Run: headless pygame with SDL's dummy video driver; simulated clock (each Clock.tick advances the game by its frame time, no real sleeping); random seed 0; keys injected as events and as key.get_pressed() state; mouse plan: one left click at the window centre at the start of phase 2, then a move to the lower-right quarter at the start of phase 3.
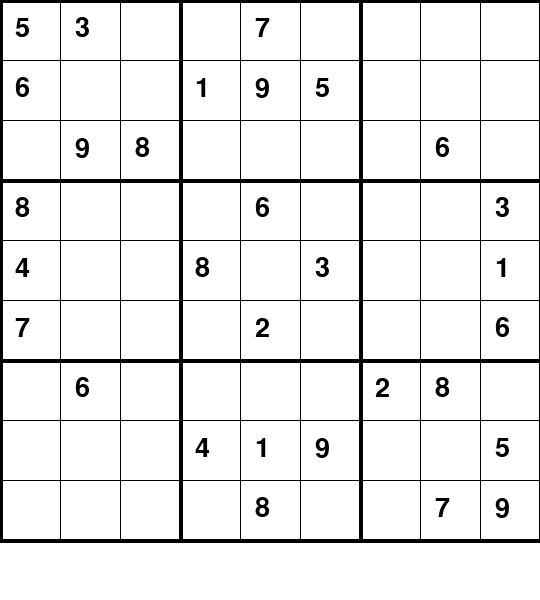
Frame 1 of 4 · flips 1–60 · no input
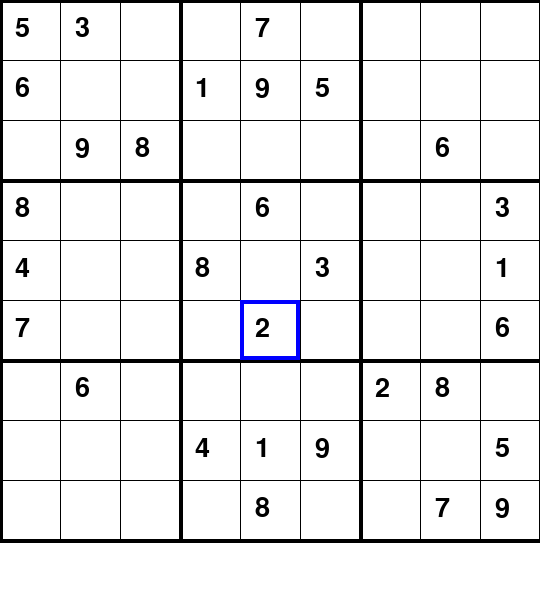
Frame 2 of 4 · flips 61–180 · clicked the window centre · tapped SPACE, RETURN · held RIGHT (→), D
Frame 3 of 4 · flips 181–300 · moved the mouse to the lower-right quarter · held DOWN (↓), S · screen unchanged from frame 2, image omitted
Frame 4 of 4 · flips 301–420 · held LEFT (←), A, UP (↑), W · screen unchanged from frame 3, image omitted

The pygame program that drew these frames:

import pygame
import time

pygame.init()

WIDTH, HEIGHT = 540, 600
win = pygame.display.set_mode((WIDTH, HEIGHT))
pygame.display.set_caption("Sudoku")

WHITE = (255, 255, 255)
BLACK = (0, 0, 0)
GREY = (128, 128, 128)
BLUE = (0, 0, 255)

font = pygame.font.SysFont("comicsans", 40)
small_font = pygame.font.SysFont("comicsans", 20)

board = [
    [5, 3, 0, 0, 7, 0, 0, 0, 0],
    [6, 0, 0, 1, 9, 5, 0, 0, 0],
    [0, 9, 8, 0, 0, 0, 0, 6, 0],
    [8, 0, 0, 0, 6, 0, 0, 0, 3],
    [4,  0, 0, 8, 0, 3, 0, 0, 1],
    [7, 0, 0, 0, 2, 0, 0, 0, 6],
    [0, 6, 0, 0, 0, 0, 2, 8, 0],
    [0, 0, 0, 4, 1, 9, 0, 0, 5],
    [0, 0, 0, 0, 8, 0, 0, 7, 9]
]

def draw_grid():
    gap = WIDTH // 9
    for i in range(10):
        if i % 3 == 0:
            thick = 4
        else:
            thick = 1
        pygame.draw.line(win, BLACK, (0, i * gap), (WIDTH, i * gap), thick)
        pygame.draw.line(win, BLACK, (i * gap, 0), (i * gap, WIDTH), thick)

def draw_numbers(board):
    gap = WIDTH // 9
    for i in range(9):
        for j in range(9):
            if board[i][j] != 0:
                text = font.render(str(board[i][j]), True, BLACK)
                win.blit(text, (j * gap + 15, i * gap + 15))

def draw_selected(row, col):
    gap = WIDTH // 9
    pygame.draw.rect(win, BLUE, (col * gap, row * gap, gap, gap), 4)

def main():
    key = None
    row = -1
    col = -1
    run = True
    while run:
        for event in pygame.event.get():
            if event.type == pygame.QUIT:
                run = False
            if event.type == pygame.KEYDOWN:
                if event.key == pygame.K_1:
                    key = 1
                if event.key == pygame.K_2:
                    key = 2
                if event.key == pygame.K_3:
                    key = 3
                if event.key == pygame.K_4:
                    key = 4
                if event.key == pygame.K_5:
                    key = 5
                if event.key == pygame.K_6:
                    key = 6
                if event.key == pygame.K_7:
                    key = 7
                if event.key == pygame.K_8:
                    key = 8
                if event.key == pygame.K_9:
                    key = 9
                if event.key == pygame.K_DELETE:
                    board[row][col] = 0
                    key = None
                if event.key == pygame.K_RETURN:
                    key = None
            if event.type == pygame.MOUSEBUTTONDOWN:
                pos = pygame.mouse.get_pos()
                row = pos[1] // (WIDTH // 9)
                col = pos[0] // (WIDTH // 9)
        
        win.fill(WHITE)
        draw_grid()
        draw_numbers(board)
        
        if row >= 0 and col >= 0:
            draw_selected(row, col)
            
        if key is not None and row >= 0 and col >= 0:
            board[row][col] = key
            
        pygame.display.update()

main()
pygame.quit()
